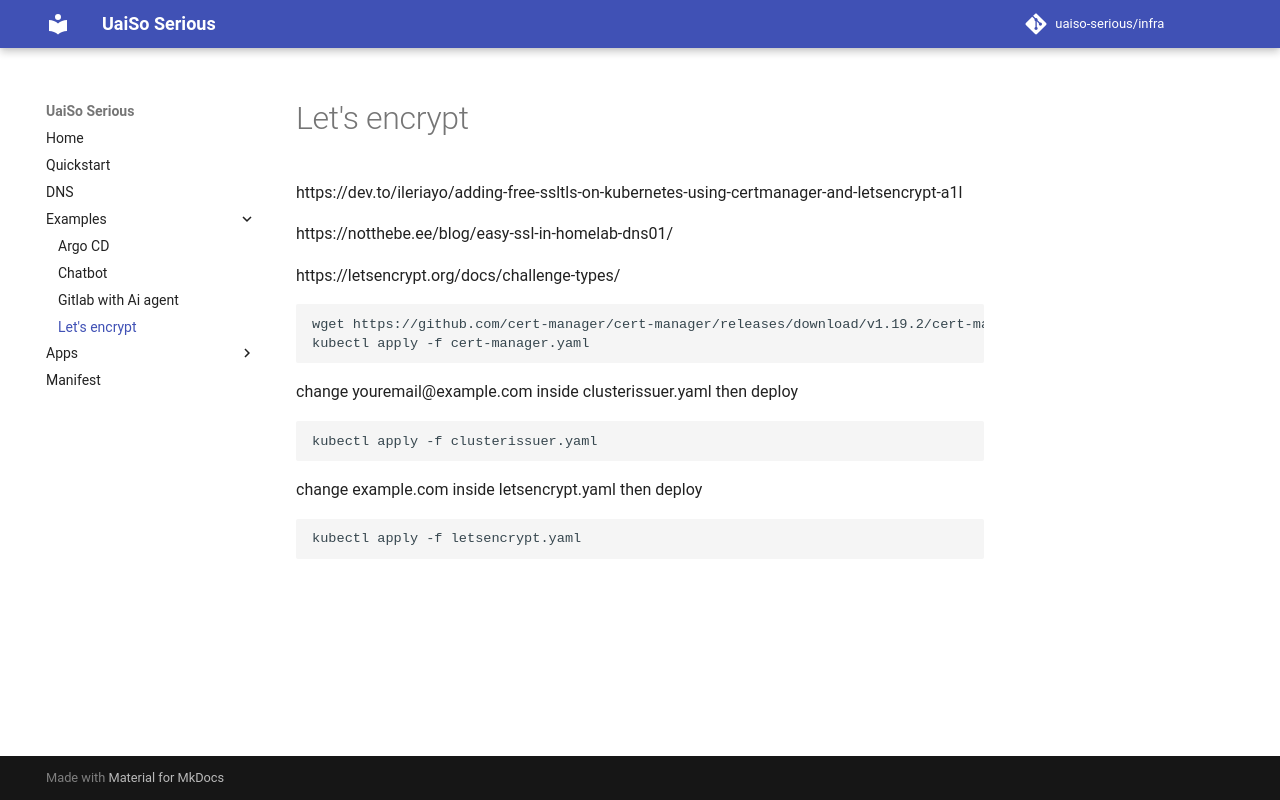

repository: uaiso-serious/infra · page: examples/letsencrypt/index.html · generator: mkdocs

# Let's encrypt

https://dev.to/ileriayo/adding-free-ssltls-on-kubernetes-using-certmanager-and-letsencrypt-a1l

https://notthebe.ee/blog/easy-ssl-in-homelab-dns01/

https://letsencrypt.org/docs/challenge-types/

```bash
wget https://github.com/cert-manager/cert-manager/releases/download/v1.19.2/cert-manager.yaml
kubectl apply -f cert-manager.yaml
```

change youremail@example.com inside clusterissuer.yaml then deploy

```bash
kubectl apply -f clusterissuer.yaml
```

change example.com inside letsencrypt.yaml then deploy

```bash
kubectl apply -f letsencrypt.yaml
```
